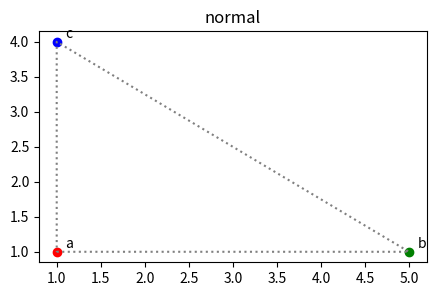
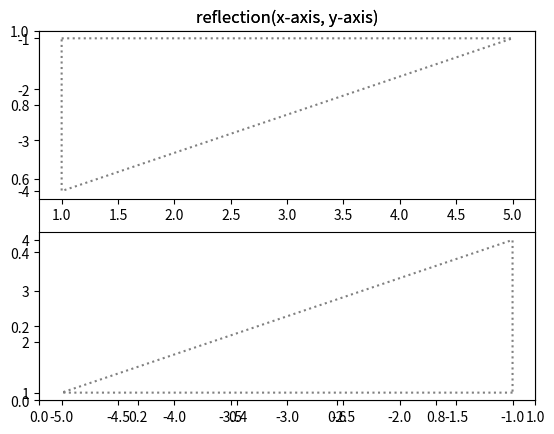

Source code (Python) for these figures, in order:
# -*- coding: utf-8 -*-
"""
Created on Fri May 27 23:00:03 2022

[redacted]
"""

# TRANSFORMATION MATRIX
    # A matrix that transforms one vector into another vector.
    # Rotation, Translation, Reflection, Shearing, Scaling

import matplotlib.pyplot as plt
import numpy as np
import string

xs = []
ys = []
color = 'rgbr'

def draw(triangle):
  fig = plt.figure(0, figsize=(5,3))
  plt.title('normal')
  # plt.gca() # get current axis, default (1,1)

  for i, row in enumerate(triangle):
    d_prod = row @ I # recall: basis*, >>> [1.0 1.0], [5.0 1.0], ...
    x, y = d_prod # >>> x = 1, 5, 1 & y = 1, 1, 4

    xs.append(x) # >>> [1,5,1]
    ys.append(y) # >>> [1,1,4]

    # with scatter, you have more control over the points
    # meanwhile plot is when you want to create a line between 1 point to others
    plt.scatter(x, y, c=color[i])
    plt.text(x + 0.1, y + 0.05, f"{string.ascii_letters[i]}")

  xs.append(xs.copy()[0])
  ys.append(ys.copy()[0])

  plt.plot(xs, ys, color="gray", linestyle='dotted') # >>> (1,0)->(5,0)->(1,4)->(1,0))

  xs.clear()
  ys.clear()

def build_reflection(reflection, i):
  fig = plt.figure(1)
  plt.title('reflection(x-axis, y-axis)')

  x = reflection[0]
  y = reflection[1]

  # for i, item in enumerate(x):
  #   plt.scatter(item, y[i], c=color[i])
  
  x = np.append(x, x[0])
  y = np.append(y, y[0])

  # 1: nrows, 2: ncols, 1: current_index
  plt.subplot(2,1,i)
  plt.plot(x, y, color="gray", linestyle='dotted')

def reflection(triangle):
  # reflection based on x-axis & y-axis
  xreflection = np.array([[1,0],[0,-1]])
  yreflection = np.array([[-1,0],[0,1]])

  xymatrix = [] # >>> [[1,5,1],[1,1,4]]
  for i, row in enumerate(triangle):
    d_prod = row @ I # recall: basis*, >>> [1.0 1.0], [5.0 1.0], ...
    x, y = d_prod # >>> x = 1, 5, 1 & y = 1, 1, 4

    xs.append(x) # >>> [1,5,1]
    ys.append(y) # >>> [1,1,4]

  xymatrix.append(xs.copy())
  xymatrix.append(ys.copy())

  # find the new matrix for creating new reflected triangle
  # across the x-axis
  xreflection_matrix = xreflection @ xymatrix # >>> [[ 1.  5.  1.],[-1. -1. -4.]]
  build_reflection(xreflection_matrix, 1)

  # across the y-axis
  yreflection_matrix = yreflection @ xymatrix # >>> [[-1. -5. -1.],[ 1.  1.  4.]]
  build_reflection(yreflection_matrix, 2)

if __name__=="__main__":
  # 2x2 Identity Matrix
  I = np.eye(2)
  # Points for creating r-triangle shape
  A, B, C = (1,1), (5,1), (1,4)

  triangle = np.array([A, B, C])

  draw(triangle)
  reflection(triangle)

